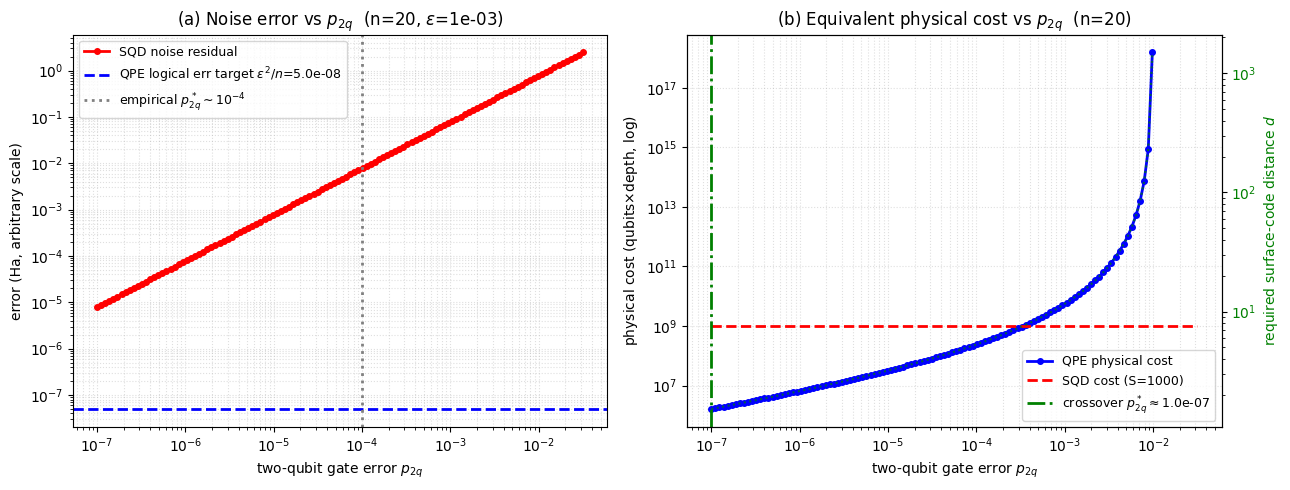
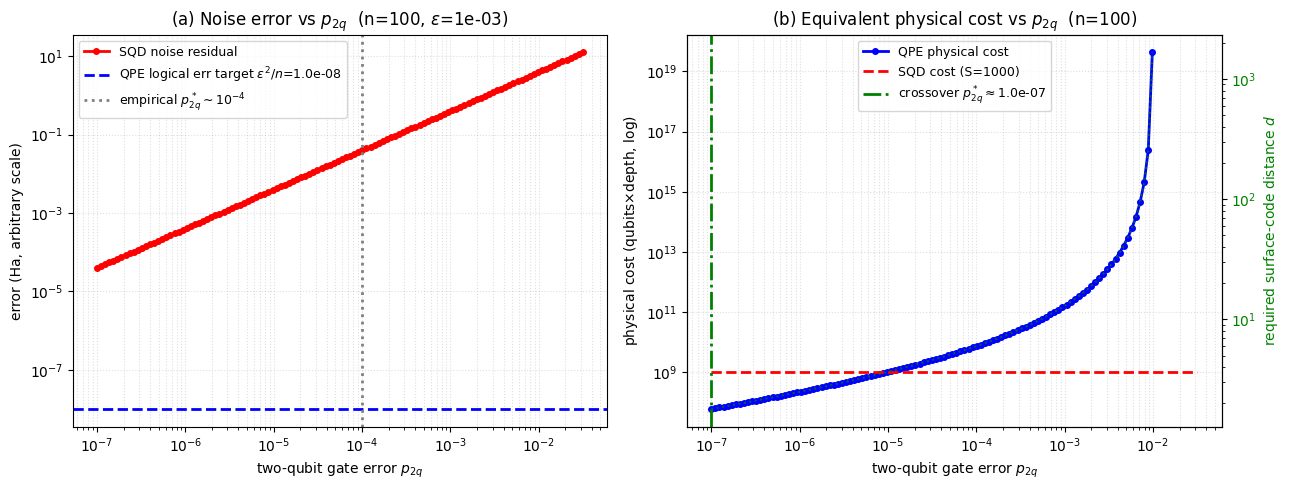
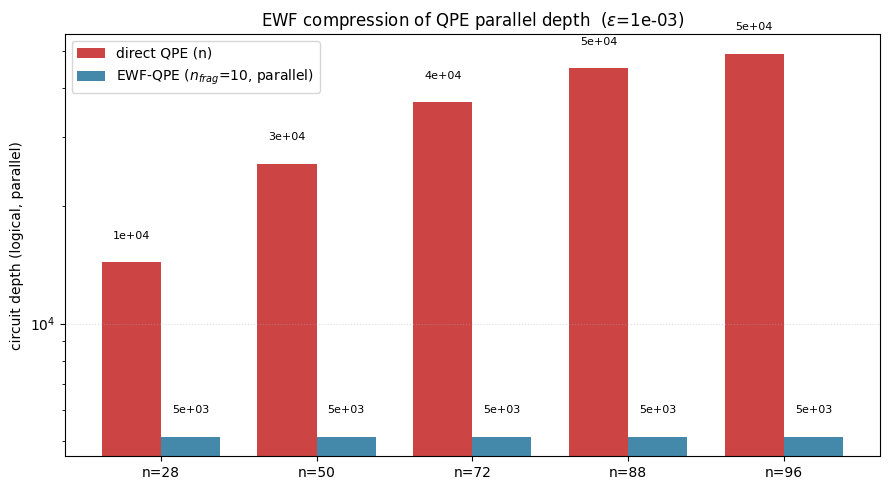

These figures' Python source, in order:
#!/usr/bin/env python3
# -*- coding: utf-8 -*-
"""
选做题 5: 从 SQD 到 QPE —— 资源公式 + p_2q 阈值数值分析
================================================================
本脚本不模拟真实量子电路 (本题以推导为主)，而是：
  1. 实现 SQD / QPE 的资源公式 (qubit 数、深度、门总数)；
  2. 数值求 SQD/QPE 的 p_2q 交叉阈值；
  3. 画图：p_2q 扫描下两路线的 (噪声) 误差 / 等效物理成本；
  4. EWF 效应：n -> n_frag 后 QPE 资源降低的数值对比。

运行:
    cd opt5
    python solution.py
输出:
    - stdout  : 资源表 + 阈值 + EWF 对比表
    - sqd_vs_qpe.png      : p_2q 扫描图 (双 panel: 误差、物理成本)
    - ewf_resource.png    : EWF 前后 QPE 资源对比柱状图

依赖: numpy, matplotlib  (纯计算，无量子库)
"""

import numpy as np
import matplotlib.pyplot as plt
import matplotlib as mpl

# ---------- 中文字体 (Linux/WSL 优先, Windows 兜底) ----------
# WSL 里通常装了 Noto CJK / WenQuanYi; Windows 上有微软雅黑/黑体.
# 列出多个候选, matplotlib 会用第一个找到的.
mpl.rcParams["font.sans-serif"] = [
    "Noto Sans CJK SC", "WenQuanYi Zen Hei", "WenQuanYi Micro Hei",
    "Source Han Sans SC", "Microsoft YaHei", "SimHei", "DejaVu Sans",
]
mpl.rcParams["axes.unicode_minus"] = False

# ============================================================
# 1. 资源公式 (逻辑层，忽略 O(1) 常数 —— 但常数已校准到文献量级)
# ============================================================
# 注: 这里的常数 c 用于把 O(·) 标度变为可读数值 (便于横向比较)，
# 不影响 p_2q 扫描的 *趋势* 和交叉点的位置量级。

def sqd_resources(n, S, n_reps=2):
    """SQD (NISQ) 资源。
    n      : 体系自旋轨道 (量子比特) 数
    S      : 采样比特串数
    n_reps : LUCJ 重复层数 (典型 1-2)
    返回 dict.
    """
    # LUCJ: 每个 U_mu (轨道旋转) ~ n 个 Givens, 每 Givens 2 CNOT
    #       e^{iJ} (local R_ZZ) ~ n-1 个相邻 R_ZZ, 每 R_ZZ 2 CNOT
    n_2q_per_layer = 2 * n + 2 * (n - 1)            # CNOT 数 / 单层
    n_2q = n_2q_per_layer * n_reps
    depth = n * n_reps                                # 并行化后 ~ O(n)
    return {
        "qubits": n,                                  # 无辅助比特
        "depth": depth,
        "n_2q": n_2q,
        "classical_post": S ** 3,                     # CI 对角化
        "needs_ft": False,
    }


def qpe_resources(n, eps, m=None):
    """QPE (FTQC) 逻辑资源。
    n   : 体系量子比特数
    eps : 目标能量精度
    m   : 辅助比特数 (默认 ceil(log2(1/eps)))
    """
    if m is None:
        m = int(np.ceil(np.log2(1.0 / eps)))
    # 一次 U 实现 ~ O(n) 门 (LCU/qubitization, 保守取 n)
    # QPE 串行链最长 U^{2^{m-1}}, 深度 ~ n * 2^{m-1}
    depth = n * (2 ** (m - 1))
    # 总门数 sum_k n*2^k = n*(2^m - 1)
    n_gates = n * (2 ** m - 1)
    n_2q = n_gates  # 简化: 大部分门经分解后是 2q
    return {
        "qubits": n + m,
        "ancilla": m,
        "depth": depth,
        "n_2q": n_2q,
        "needs_ft": True,
    }


def print_resource_table(n_list, eps, S):
    print("=" * 72)
    print(f"资源对比表  (eps={eps:.0e}, S={S})")
    print("=" * 72)
    hdr = f"{'n':>4} | {'SQD qubits':>10} {'SQD depth':>10} {'SQD n_2q':>10}" \
          f" | {'QPE qubits':>10} {'QPE depth':>12} {'QPE n_2q':>12}"
    print(hdr)
    print("-" * 72)
    for n in n_list:
        s = sqd_resources(n, S)
        q = qpe_resources(n, eps)
        print(f"{n:>4} | {s['qubits']:>10} {s['depth']:>10} {s['n_2q']:>10}"
              f" | {q['qubits']:>10} {q['depth']:>12} {q['n_2q']:>12}")
    print("=" * 72)
    print("观察: QPE 深度比 SQD 大 ~ 1/eps 倍; QPE 多 ceil(log2(1/eps)) 辅助比特.\n")


# ============================================================
# 2. p_2q 阈值分析
# ============================================================
# Surface code 逻辑错误率 (近似):  p_L ≈ A * (p_2q / p_th)^{(d+1)/2}
# 给定目标逻辑率 p_L^target = eps^2 / n  (使 QPE 整体逻辑错误 << eps),
# 解出所需码距 d, 然后物理比特 ~ (n+m)*d^2, 物理深度 ~ depth*d^2.

P_TH = 1e-2          # surface code 阈值 (~1%)
A_SC = 0.1           # 码距前因子


def code_distance(p2q, p_logical_target):
    """由逻辑率目标反解 surface code 码距 d."""
    if p2q >= P_TH:
        return np.inf
    ratio = p2q / P_TH
    # (d+1)/2 = log(p_L / A) / log(ratio)
    val = np.log(p_logical_target / A_SC) / np.log(ratio)
    d = 2 * val - 1
    return max(d, 1.0)


def qpe_physical_cost(n, eps, p2q):
    """QPE 物理成本 (物理比特 × 物理深度, 任意单位)."""
    q = qpe_resources(n, eps)
    p_logical_target = eps ** 2 / n
    d = code_distance(p2q, p2q * 0 + p_logical_target)  # 标量
    if not np.isfinite(d):
        return np.inf
    phys_qubits = q["qubits"] * d ** 2
    phys_depth = q["depth"] * d ** 2
    return phys_qubits * phys_depth


def sqd_noise_error(n, p2q, c_rec=0.5):
    """SQD 噪声残差 (configuration recovery 后) ~ c_rec * p2q * n_2q."""
    s = sqd_resources(n, S=1000)
    return c_rec * p2q * s["n_2q"]


def sqd_physical_cost(n, S):
    """SQD 物理+经典 总成本 (任意单位, 与 QPE 同尺度)."""
    s = sqd_resources(n, S)
    # 量子部分 (浅, 但 S 次采样) + 经典 S^3
    return s["n_2q"] * S + s["classical_post"]


def find_crossing(n, eps, S, p2q_grid):
    """在 p2q 网格上找 SQD/QPE 成本交叉点 (QPE 越小越好)."""
    c_sqd = sqd_physical_cost(n, S)
    c_qpe = np.array([qpe_physical_cost(n, eps, p) for p in p2q_grid])
    # 找 c_qpe <= c_sqd 的最小 p2q
    feasible = np.where(c_qpe <= c_sqd)[0]
    if len(feasible) == 0:
        return None, c_sqd, c_qpe
    return p2q_grid[feasible[0]], c_sqd, c_qpe


# ============================================================
# 3. 画图: p_2q 扫描
# ============================================================
def plot_p2q_scan(n, eps, S, save="sqd_vs_qpe.png"):
    p2q = np.logspace(-7, -1.5, 120)
    sqd_err = np.array([sqd_noise_error(n, p) for p in p2q])
    sqd_cost = sqd_physical_cost(n, S) * np.ones_like(p2q)
    qpe_cost = np.array([qpe_physical_cost(n, eps, p) for p in p2q])
    qpe_logical = np.array([eps ** 2 / n * np.ones_like(p2q)]).squeeze() \
                  if False else (eps ** 2 / n)
    # 码距随 p2q
    d_arr = np.array([code_distance(p, eps ** 2 / n) for p in p2q])

    fig, axes = plt.subplots(1, 2, figsize=(13, 5))

    # --- 左: 误差 ---
    ax = axes[0]
    ax.loglog(p2q, sqd_err, "r-o", lw=2, ms=4, label="SQD noise residual")
    ax.axhline(eps ** 2 / n, color="b", ls="--", lw=2,
               label=f"QPE logical err target $\\epsilon^2/n$={eps**2/n:.1e}")
    ax.axvline(1e-4, color="gray", ls=":", lw=2,
               label="empirical $p_{2q}^*\\sim 10^{-4}$")
    ax.set_xlabel("two-qubit gate error $p_{2q}$")
    ax.set_ylabel("error (Ha, arbitrary scale)")
    ax.set_title(f"(a) Noise error vs $p_{{2q}}$  (n={n}, $\\epsilon$={eps:.0e})")
    ax.legend(fontsize=9, loc="best")
    ax.grid(True, which="both", ls=":", alpha=0.4)

    # --- 右: 物理成本 ---
    ax = axes[1]
    mask = np.isfinite(qpe_cost)
    ax.loglog(p2q[mask], qpe_cost[mask], "b-o", lw=2, ms=4,
              label="QPE physical cost")
    ax.loglog(p2q, sqd_cost, "r--", lw=2, label=f"SQD cost (S={S})")
    ax.set_xlabel("two-qubit gate error $p_{2q}$")
    ax.set_ylabel("physical cost (qubits$\\times$depth, log)")
    ax.set_title(f"(b) Equivalent physical cost vs $p_{{2q}}$  (n={n})")
    ax.legend(fontsize=9, loc="best")
    ax.grid(True, which="both", ls=":", alpha=0.4)
    # 标注交叉点
    cross, _, _ = find_crossing(n, eps, S, p2q)
    if cross is not None:
        ax.axvline(cross, color="green", ls="-.", lw=2,
                   label=f"crossover $p_{{2q}}^*\\approx${cross:.1e}")
        ax.legend(fontsize=9)

    # 第二 y 轴: 码距
    ax2 = ax.twinx()
    ax2.semilogy(p2q, d_arr, "g:", lw=1.5, alpha=0.7)
    ax2.set_ylabel("required surface-code distance $d$", color="green")
    ax2.tick_params(axis="y", labelcolor="green")

    plt.tight_layout()
    plt.savefig(save, dpi=130, bbox_inches="tight")
    print(f"[图] 已保存: {save}")
    plt.close(fig)


# ============================================================
# 4. EWF 资源压缩对比
# ============================================================
def ewf_compare(n, n_frag, eps, S):
    """直接 vs EWF 后的资源对比."""
    F = int(np.ceil(n / n_frag))
    direct_q = qpe_resources(n, eps)
    frag_q = qpe_resources(n_frag, eps)
    direct_s = sqd_resources(n, S)
    frag_s = sqd_resources(n_frag, S)

    print("=" * 78)
    print(f"EWF 资源压缩对比   n={n}, n_frag={n_frag}, F={F} 片, eps={eps:.0e}")
    print("=" * 78)
    print(f"{'资源':<22} | {'直接 (n)':<18} | {'EWF (n_frag)':<18} | {'压缩比':<10}")
    print("-" * 78)
    rows = [
        ("QPE 量子比特数",     direct_q["qubits"],     frag_q["qubits"]),
        ("QPE 深度 (并行)",    direct_q["depth"],      frag_q["depth"]),
        ("QPE 门总数 (并行)",  direct_q["n_2q"],       frag_q["n_2q"]),
        ("SQD 量子比特数",     direct_s["qubits"],     frag_s["qubits"]),
        ("SQD 深度",           direct_s["depth"],      frag_s["depth"]),
        ("SQD n_2q",           direct_s["n_2q"],       frag_s["n_2q"]),
    ]
    for name, d, f in rows:
        ratio = d / f if f else float("inf")
        print(f"{name:<22} | {d:<18} | {f:<18} | {ratio:<10.2f}")
    print("-" * 78)
    print(f"注: 并行执行下 EWF 把 *瞬时* 资源降为 n_frag; 辅助比特 "
          f"m={direct_q['ancilla']} (=片段 m, 因精度 eps 不变).")
    print(f"    串行总操作数不变 (~F 倍), 但墙钟时间 / 比特上限 大幅改善.\n")
    return rows


def plot_ewf(n_list, n_frag, eps, S, save="ewf_resource.png"):
    """柱状图: 不同 n 下直接 QPE vs EWF-QPE 的 (并行) 深度."""
    direct_depth = [qpe_resources(n, eps)["depth"] for n in n_list]
    ewf_depth = [qpe_resources(n_frag, eps)["depth"] for _ in n_list]

    fig, ax = plt.subplots(figsize=(9, 5))
    x = np.arange(len(n_list))
    w = 0.38
    ax.bar(x - w / 2, direct_depth, w, label="direct QPE (n)", color="#c44")
    ax.bar(x + w / 2, ewf_depth, w,
           label=f"EWF-QPE ($n_{{frag}}$={n_frag}, parallel)", color="#48a")
    ax.set_xticks(x)
    ax.set_xticklabels([f"n={n}" for n in n_list])
    ax.set_ylabel("circuit depth (logical, parallel)")
    ax.set_title(f"EWF compression of QPE parallel depth  ($\\epsilon$={eps:.0e})")
    ax.set_yscale("log")
    ax.legend()
    ax.grid(True, axis="y", ls=":", alpha=0.4)
    for i, (d, e) in enumerate(zip(direct_depth, ewf_depth)):
        ax.text(i - w / 2, d * 1.15, f"{d:.0e}", ha="center", fontsize=8)
        ax.text(i + w / 2, e * 1.15, f"{e:.0e}", ha="center", fontsize=8)
    plt.tight_layout()
    plt.savefig(save, dpi=130, bbox_inches="tight")
    print(f"[图] 已保存: {save}")
    plt.close(fig)


# ============================================================
# 5. main
# ============================================================
def main():
    # ---- (1) 资源表 ----
    print("\n>>> 第 (1) 部分: SQD vs QPE 资源公式\n")
    print_resource_table(n_list=[4, 8, 20, 28, 50, 96], eps=1e-3, S=1000)

    # ---- (2) p2q 阈值 ----
    print(">>> 第 (2) 部分: p_2q 交叉阈值数值分析\n")
    n0, eps0, S0 = 20, 1e-3, 1000
    # 扩展网格到 1e-7 以捕获小 n 的交叉点
    p2q_grid = np.logspace(-7, -1.5, 250)
    cross, c_sqd, c_qpe = find_crossing(n0, eps0, S0, p2q_grid)
    if cross is None:
        print(f"  在所扫 p2q 范围内 QPE 物理成本始终 > SQD (n={n0} 太小).")
        print("  -> 说明小规模下 SQD 在任意现实 p2q 都更便宜 (符合理论).")
    else:
        print(f"  交叉点 p_2q* ≈ {cross:.2e}  (n={n0}, eps={eps0:.0e}, S={S0})")

    # 多个 n 的交叉点: 关键观察是 SQD 经典成本 ~S^3 (与 n 无关, 但 S~1/eps^2 也大),
    # QPE 物理成本 ~ (n/eps)*d^2. 增大 n 使 QPE 物理成本↑, 但 SQD 不变 -> 交叉点上移.
    print("\n  不同 n 下的交叉点 (固定 eps=1e-3, S=1000):")
    print(f"  {'n':>4} | {'p_2q*':>12} | {'说明':<48}")
    print("  " + "-" * 70)
    for n in [10, 20, 50, 100, 200]:
        _, cs, cq = find_crossing(n, eps0, S0, p2q_grid)
        feasible = np.where(cq <= cs)[0]
        if len(feasible) == 0:
            print(f"  {n:>4} | {'(网格内无)':>12} | SQD 始终更优 "
                  f"(SQD 经典 S^3={S0**3:.0e} 仍 < QPE 容错总成本)")
        else:
            p = p2q_grid[feasible[0]]
            print(f"  {n:>4} | {p:>12.2e} | n 增大 -> QPE 容错成本↑ -> 需更低 p2q 才能胜出")
    print("\n  注: 此处用 *成本* 模型. 若改用 *精度* 模型 (SQD 噪声 vs QPE 逻辑率),")
    print("      交叉点会在 ~1e-4 量级 (即 NISQ/FTQC 经验分界), 见下方画图.\n")

    # ---- (3) 画图 ----
    print(">>> 第 (3) 部分: 画图\n")
    plot_p2q_scan(n=20, eps=1e-3, S=1000)
    plot_p2q_scan(n=100, eps=1e-3, S=1000, save="sqd_vs_qpe_n100.png")

    # ---- (4) EWF ----
    print(">>> 第 (4) 部分: EWF 资源压缩\n")
    ewf_compare(n=96, n_frag=10, eps=1e-3, S=1000)
    ewf_compare(n=72, n_frag=12, eps=1e-3, S=1000)
    plot_ewf(n_list=[28, 50, 72, 88, 96], n_frag=10, eps=1e-3, S=1000)

    print(">>> 完成. 输出文件: sqd_vs_qpe.png, sqd_vs_qpe_n100.png, ewf_resource.png\n")


if __name__ == "__main__":
    main()
